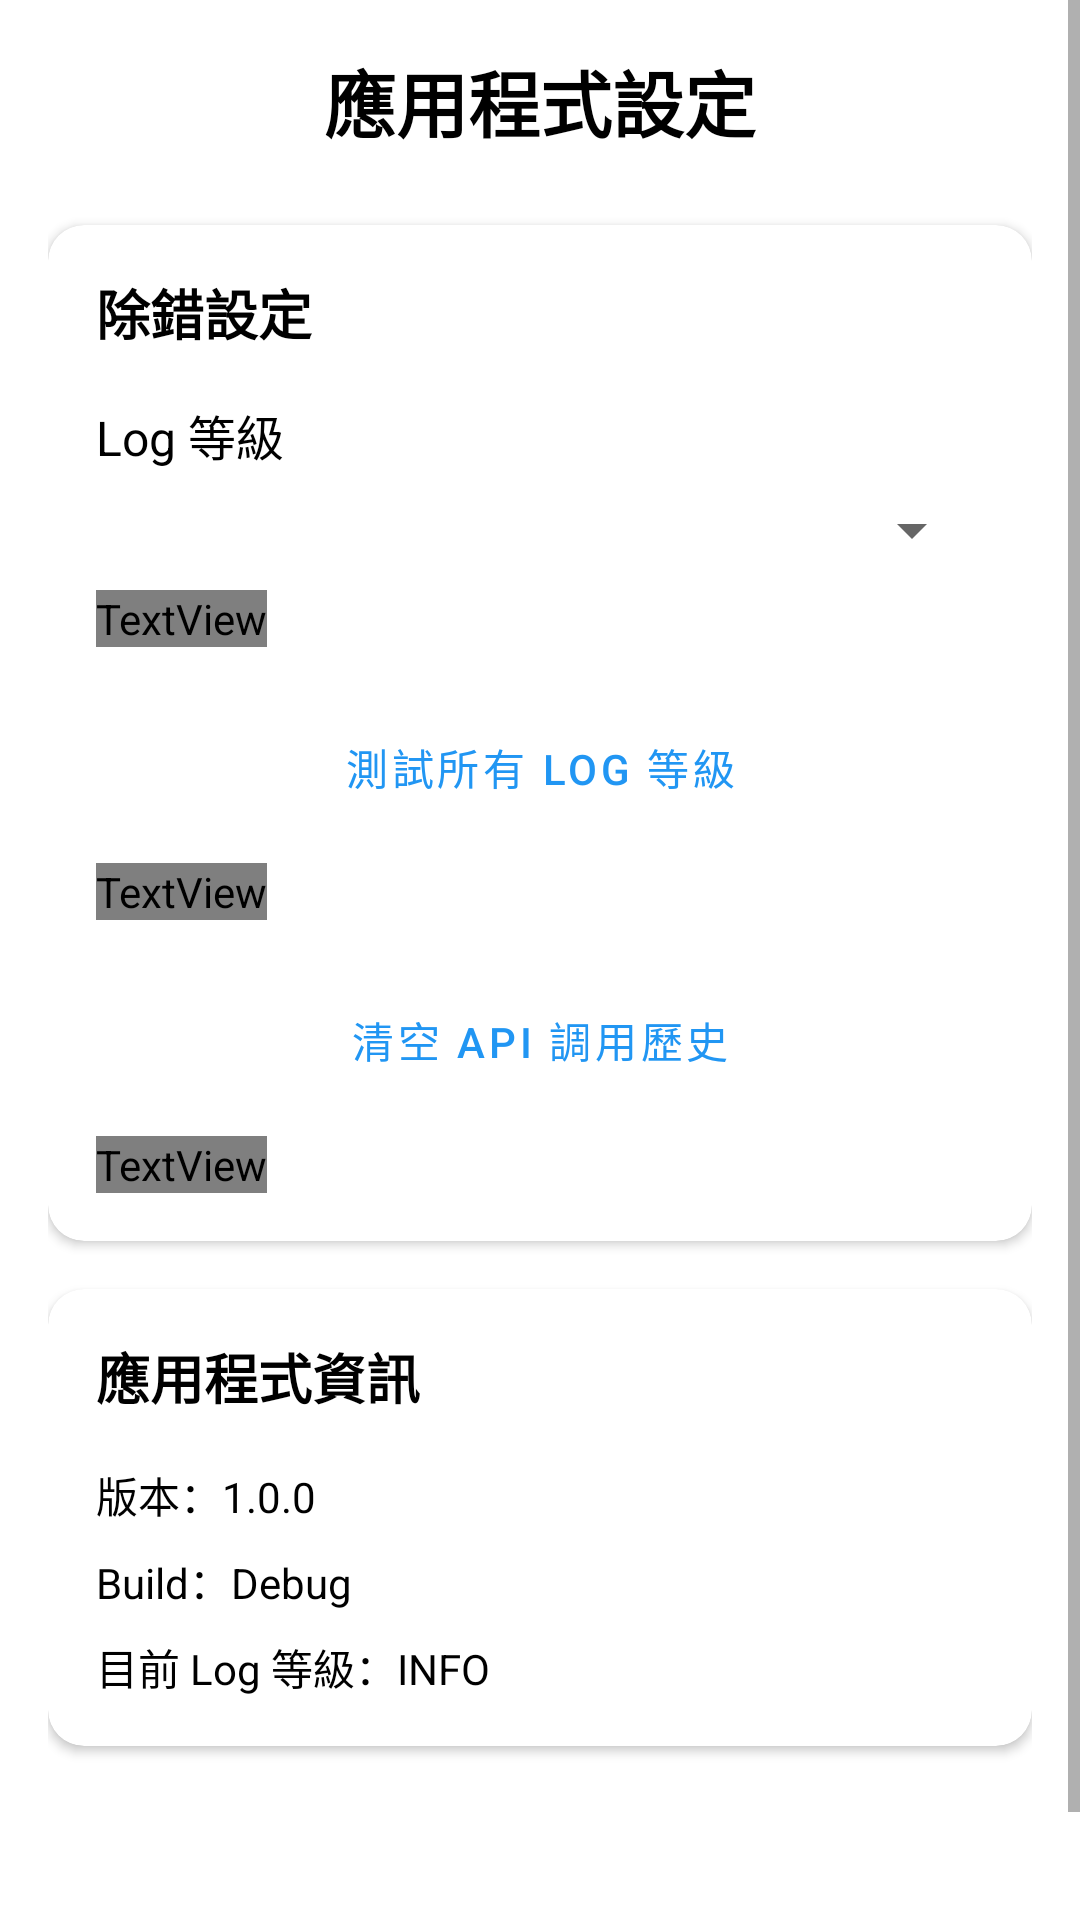

Write the Android layout XML for this screen, with the resource values it uses.
<!-- AndroidManifest.xml: activity theme Theme.BatteryTriggeredAPI -->
<!-- res/layout/activity_settings.xml -->
<?xml version="1.0" encoding="utf-8"?>
<ScrollView xmlns:android="http://schemas.android.com/apk/res/android"
    xmlns:app="http://schemas.android.com/apk/res-auto"
    android:layout_width="match_parent"
    android:layout_height="match_parent"
    android:background="?android:attr/colorBackground">

    <LinearLayout
        android:layout_width="match_parent"
        android:layout_height="wrap_content"
        android:orientation="vertical"
        android:padding="16dp">

        
        <TextView
            android:layout_width="match_parent"
            android:layout_height="wrap_content"
            android:text="應用程式設定"
            android:textSize="24sp"
            android:textStyle="bold"
            android:textColor="?attr/colorOnSurface"
            android:gravity="center"
            android:layout_marginBottom="24dp" />

        
        <com.google.android.material.card.MaterialCardView
            android:layout_width="match_parent"
            android:layout_height="wrap_content"
            android:layout_marginBottom="16dp"
            app:cardCornerRadius="12dp"
            app:cardElevation="2dp">

            <LinearLayout
                android:layout_width="match_parent"
                android:layout_height="wrap_content"
                android:orientation="vertical"
                android:padding="16dp">

            <TextView
                android:layout_width="wrap_content"
                android:layout_height="wrap_content"
                android:text="除錯設定"
                android:textSize="18sp"
                android:textStyle="bold"
                android:textColor="?attr/colorOnSurface"
                android:layout_marginBottom="16dp" />

            
            <TextView
                android:layout_width="wrap_content"
                android:layout_height="wrap_content"
                android:text="Log 等級"
                android:textSize="16sp"
                android:textColor="?attr/colorOnSurface"
                android:layout_marginBottom="8dp" />

            <Spinner
                android:id="@+id/spinnerDebugLevel"
                android:layout_width="match_parent"
                android:layout_height="wrap_content"
                android:layout_marginBottom="8dp" />

            <TextView
                android:layout_width="wrap_content"
                android:layout_height="wrap_content"
                android:text="設定 Log 輸出的詳細程度"
                android:textSize="12sp"
                android:textColor="?attr/colorOnSurfaceVariant"
                android:layout_marginBottom="16dp" />

            
            <Button
                android:id="@+id/btnTestLogLevels"
                android:layout_width="match_parent"
                android:layout_height="wrap_content"
                android:text="測試所有 Log 等級"
                android:textSize="14sp"
                android:layout_marginBottom="8dp"
                style="@style/Widget.MaterialComponents.Button.OutlinedButton" />

            <TextView
                android:layout_width="wrap_content"
                android:layout_height="wrap_content"
                android:text="輸出各種等級的測試訊息"
                android:textSize="12sp"
                android:textColor="?attr/colorOnSurfaceVariant"
                android:layout_marginBottom="16dp" />

            
            <Button
                android:id="@+id/btnClearHistory"
                android:layout_width="match_parent"
                android:layout_height="wrap_content"
                android:text="清空 API 調用歷史"
                android:textSize="14sp"
                android:layout_marginBottom="8dp"
                style="@style/Widget.MaterialComponents.Button.OutlinedButton" />

            <TextView
                android:layout_width="wrap_content"
                android:layout_height="wrap_content"
                android:text="清除所有 API 調用歷史記錄"
                android:textSize="12sp"
                android:textColor="?attr/colorOnSurfaceVariant" />

            </LinearLayout>

        </com.google.android.material.card.MaterialCardView>

        
        <com.google.android.material.card.MaterialCardView
            android:layout_width="match_parent"
            android:layout_height="wrap_content"
            android:layout_marginBottom="16dp"
            app:cardCornerRadius="12dp"
            app:cardElevation="2dp">

            <LinearLayout
                android:layout_width="match_parent"
                android:layout_height="wrap_content"
                android:orientation="vertical"
                android:padding="16dp">

            <TextView
                android:layout_width="wrap_content"
                android:layout_height="wrap_content"
                android:text="應用程式資訊"
                android:textSize="18sp"
                android:textStyle="bold"
                android:textColor="?attr/colorOnSurface"
                android:layout_marginBottom="16dp" />

            <TextView
                android:layout_width="wrap_content"
                android:layout_height="wrap_content"
                android:text="版本：1.0.0"
                android:textSize="14sp"
                android:textColor="?attr/colorOnSurface"
                android:layout_marginBottom="8dp" />

            <TextView
                android:layout_width="wrap_content"
                android:layout_height="wrap_content"
                android:text="Build：Debug"
                android:textSize="14sp"
                android:textColor="?attr/colorOnSurface"
                android:layout_marginBottom="8dp" />

            <TextView
                android:id="@+id/tvCurrentLogLevel"
                android:layout_width="wrap_content"
                android:layout_height="wrap_content"
                android:text="目前 Log 等級：INFO"
                android:textSize="14sp"
                android:textColor="?attr/colorOnSurface" />

            </LinearLayout>

        </com.google.android.material.card.MaterialCardView>

        
        <Button
            android:id="@+id/btnBack"
            android:layout_width="match_parent"
            android:layout_height="wrap_content"
            android:text="返回主畫面"
            android:layout_marginTop="16dp"
            style="@style/Widget.MaterialComponents.Button" />

    </LinearLayout>

</ScrollView>
<!-- resources referenced by this layout -->
<resources>
  <style name="Theme.BatteryTriggeredAPI" parent="Theme.MaterialComponents.DayNight.DarkActionBar">
          
          <item name="colorPrimary">@color/primary</item>
          <item name="colorPrimaryVariant">@color/primary_dark</item>
          <item name="colorOnPrimary">@color/white</item>
          
          <item name="colorSecondary">@color/accent</item>
          <item name="colorSecondaryVariant">@color/teal_700</item>
          <item name="colorOnSecondary">@color/black</item>
          
          <item name="android:statusBarColor">?attr/colorPrimaryVariant</item>
          
          <item name="android:windowBackground">@color/background</item>
      </style>
  <color name="primary">#FF2196F3</color>
  <color name="primary_dark">#FF1976D2</color>
  <color name="white">#FFFFFFFF</color>
  <color name="accent">#FF4CAF50</color>
  <color name="teal_700">#FF018786</color>
  <color name="black">#FF000000</color>
  <color name="background">#FFF5F5F5</color>
</resources>
